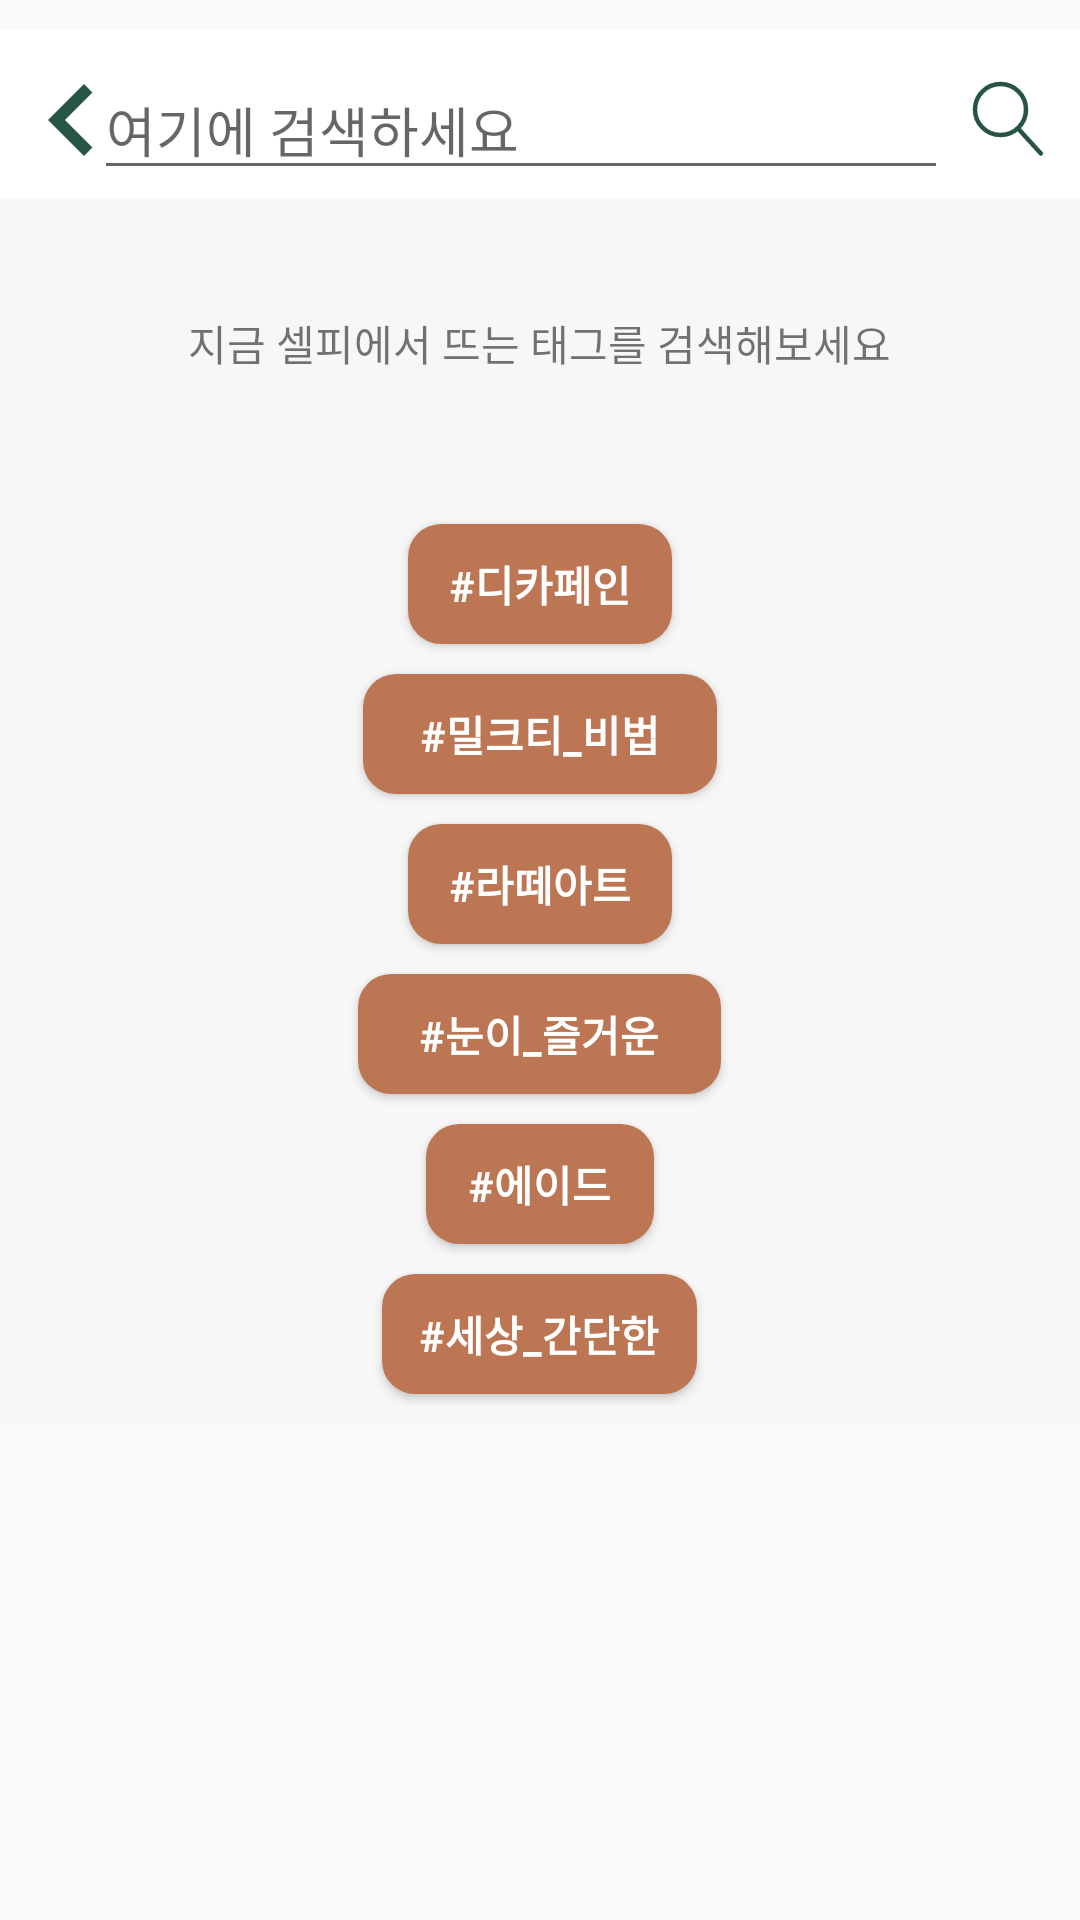

Produce the Android XML layout that renders to this screen, including the resource entries it uses.
<!-- AndroidManifest.xml: application theme AppTheme -->
<!-- res/layout/activity_search.xml -->
<?xml version="1.0" encoding="utf-8"?>
<androidx.constraintlayout.widget.ConstraintLayout xmlns:android="http://schemas.android.com/apk/res/android"
    xmlns:app="http://schemas.android.com/apk/res-auto"
    xmlns:tools="http://schemas.android.com/tools"
    android:layout_width="match_parent"
    android:layout_height="match_parent"
    tools:context=".SearchActivity">

    <androidx.appcompat.widget.Toolbar
        android:id="@+id/toolbar"
        android:layout_width="match_parent"
        android:background="@color/white"
        android:layout_height="56dp"
        android:layout_marginTop="10dp"
        app:layout_constraintEnd_toEndOf="parent"
        app:layout_constraintStart_toStartOf="parent"
        app:layout_constraintTop_toTopOf="parent" />


    <ImageButton
        android:id="@+id/btn_left"
        android:layout_width="48dp"
        android:layout_height="48dp"
        android:layout_marginTop="16dp"
        android:background="#ffffff"
        android:src="@drawable/ic_left"
        app:layout_constraintStart_toStartOf="@+id/toolbar"
        app:layout_constraintTop_toTopOf="parent" />

    <EditText
        android:id="@+id/edit_search"
        android:layout_width="300dp"
        android:layout_height="wrap_content"
        android:layout_marginTop="20dp"
        android:hint="여기에 검색하세요"
        android:textColor="@color/green"
        app:layout_constraintEnd_toStartOf="@+id/btn_search"
        app:layout_constraintHorizontal_bias="0.466"
        app:layout_constraintStart_toEndOf="@+id/btn_left"
        app:layout_constraintTop_toTopOf="parent" />

    <ImageButton
        android:id="@+id/btn_search"
        android:layout_width="wrap_content"
        android:layout_height="wrap_content"
        android:layout_marginTop="16dp"
        android:background="#ffffff"
        android:src="@drawable/icon_search"
        app:layout_constraintEnd_toEndOf="parent"
        app:layout_constraintTop_toTopOf="parent" />

    <LinearLayout
        android:id="@+id/linearLayout"
        android:layout_width="match_parent"
        android:layout_height="wrap_content"
        android:orientation="vertical"
        app:layout_constraintEnd_toEndOf="parent"
        app:layout_constraintTop_toBottomOf="@+id/toolbar"
        android:background="@color/background">

        <TextView
            android:layout_width="wrap_content"
            android:layout_height="wrap_content"
            android:text="지금 셀피에서 뜨는 태그를 검색해보세요"
            android:layout_gravity="center"
            android:layout_marginTop="38dp"
            android:layout_marginBottom="50dp"/>

        <Button
            android:id="@+id/btn_hash1"
            android:layout_gravity="center"
            android:layout_width="wrap_content"
            android:layout_height="40dp"
            android:text="#디카페인"
            android:textColor="@color/white"
            android:textStyle="bold"
            android:background="@drawable/btn_custom"
            android:layout_marginBottom="10dp"/>

        <Button
            android:id="@+id/btn_hash2"
            android:layout_width="118dp"
            android:layout_height="40dp"
            android:layout_gravity="center"
            android:background="@drawable/btn_custom"
            android:text="#밀크티_비법"
            android:textColor="@color/white"
            android:textStyle="bold"
            android:layout_marginBottom="10dp"/>

        <Button
            android:id="@+id/btn_hash3"
            android:layout_gravity="center"
            android:layout_width="wrap_content"
            android:layout_height="40dp"
            android:layout_marginBottom="10dp"
            android:text="#라떼아트"
            android:textColor="@color/white"
            android:textStyle="bold"
            android:background="@drawable/btn_custom"/>

        <Button
            android:id="@+id/btn_hash4"
            android:layout_width="121dp"
            android:layout_height="40dp"
            android:layout_marginBottom="10dp"
            android:layout_gravity="center"
            android:background="@drawable/btn_custom"
            android:text="#눈이_즐거운"
            android:textColor="@color/white"
            android:textStyle="bold" />

        <Button
            android:id="@+id/btn_hash5"
            android:layout_width="76dp"
            android:layout_height="40dp"
            android:layout_marginBottom="10dp"
            android:layout_gravity="center"
            android:background="@drawable/btn_custom"
            android:text="#에이드"
            android:textColor="@color/white"
            android:textStyle="bold" />

        <Button
            android:id="@+id/btn_hash6"
            android:layout_width="105dp"
            android:layout_height="40dp"
            android:layout_marginBottom="10dp"
            android:layout_gravity="center"
            android:background="@drawable/btn_custom"
            android:text="#세상_간단한"
            android:textColor="@color/white"
            android:textStyle="bold" />
    </LinearLayout>

    <androidx.recyclerview.widget.RecyclerView
        android:id="@+id/rv_search"
        android:layout_width="match_parent"
        android:layout_height="match_parent"
        android:layout_marginTop="56dp"
        android:layout_weight="1"
        android:visibility="invisible"
        app:layout_constraintEnd_toEndOf="parent"
        app:layout_constraintHorizontal_bias="0.0"
        app:layout_constraintStart_toStartOf="parent"
        app:layout_constraintTop_toBottomOf="@+id/toolbar" />

</androidx.constraintlayout.widget.ConstraintLayout>
<!-- resources referenced by this layout -->
<resources>
  <color name="background">#f7f7f7</color>
  <color name="green">#265543</color>
  <color name="white">#ffffff</color>
  <!-- drawable btn_custom (drawable-v24) -->
  <?xml version="1.0" encoding="utf-8"?>
  <selector xmlns:android="http://schemas.android.com/apk/res/android">
      
      <item android:state_focused="false" android:state_pressed="false">
          <shape>
              <solid android:color="#FFFFFFFF" />
              <corners android:radius="11dp" />
              <stroke
                  android:width="1dp"
                  android:color="#707070" />
              <padding
                  android:top="4dp"
                  android:bottom="5dp" />
          </shape>
      </item>
  
  </selector>
  <!-- drawable ic_left (drawable) -->
  <vector android:height="48dp" android:tint="#265543"
      android:viewportHeight="24.0" android:viewportWidth="24.0"
      android:width="48dp" xmlns:android="http://schemas.android.com/apk/res/android">
      <path android:fillColor="#FF000000" android:pathData="M15.41,7.41L14,6l-6,6 6,6 1.41,-1.41L10.83,12z"/>
  </vector>
  <!-- drawable icon_search: png bitmap (drawable-hdpi, 1245 bytes) -->
  <style name="AppTheme" parent="Theme.AppCompat.Light.NoActionBar">
          
          <item name="colorPrimary">@color/gray</item>
          <item name="colorPrimaryDark">@color/colorPrimaryDark</item>
          <item name="colorAccent">@color/colorAccent</item>
          <item name="windowNoTitle">true</item>
      </style>
  <color name="gray">#515151</color>
  <color name="colorPrimaryDark">#265543</color>
  <color name="colorAccent">#03DAC5</color>
</resources>
